Image classification data set "brain_dataset" (jishwar710/stroke-detection-project on GitHub). Class labels (2): normal, stroke.

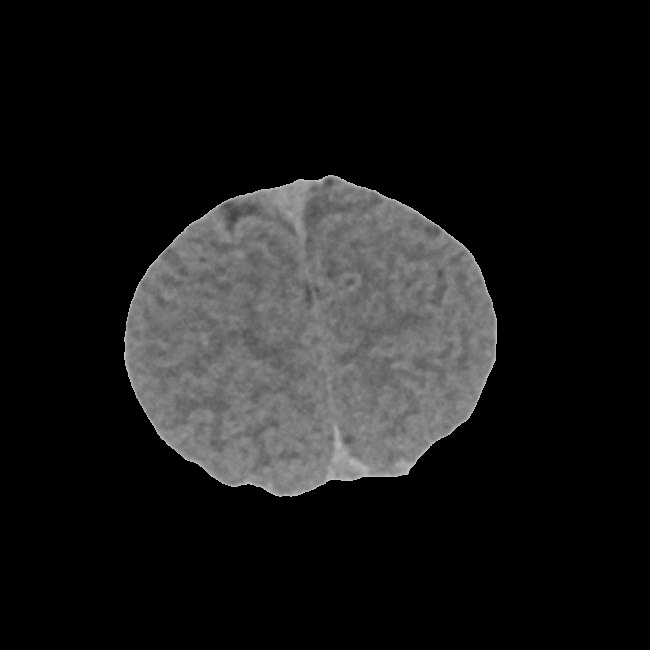
Label: normal

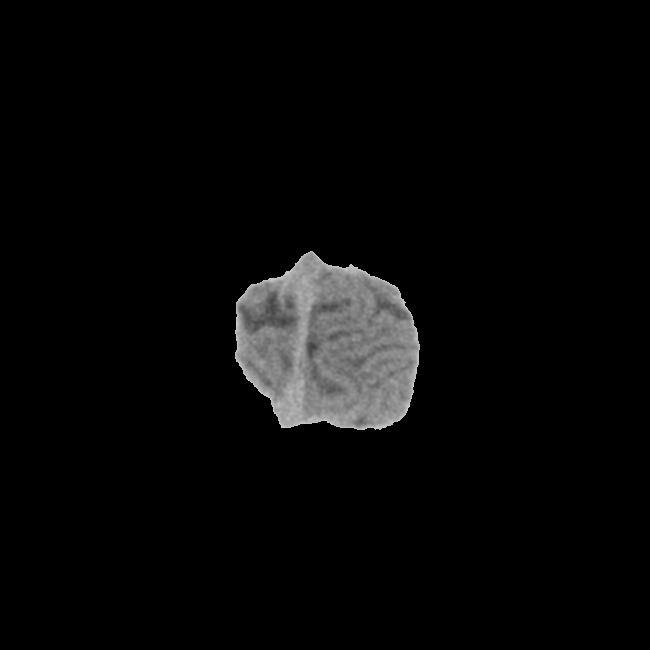
Label: stroke

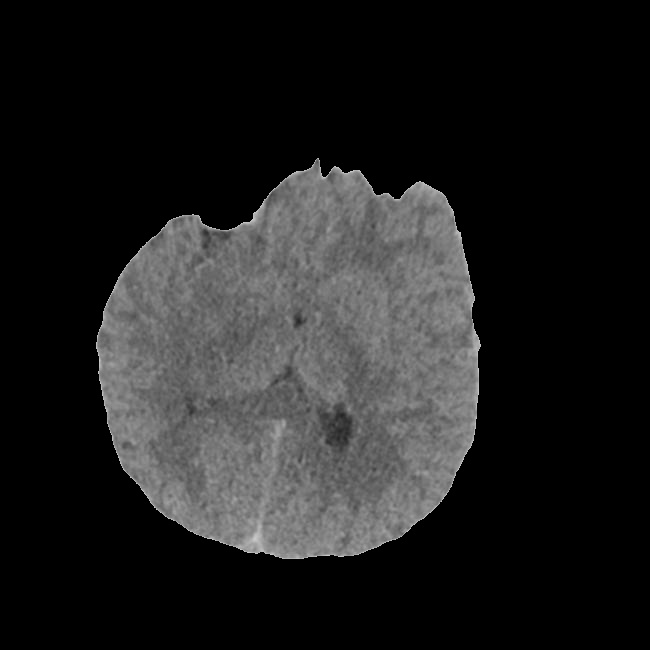
Label: normal

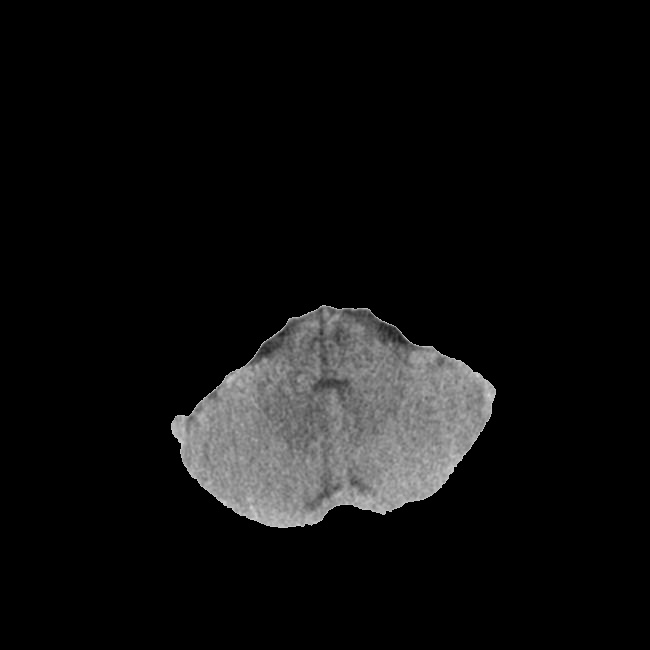
Label: stroke

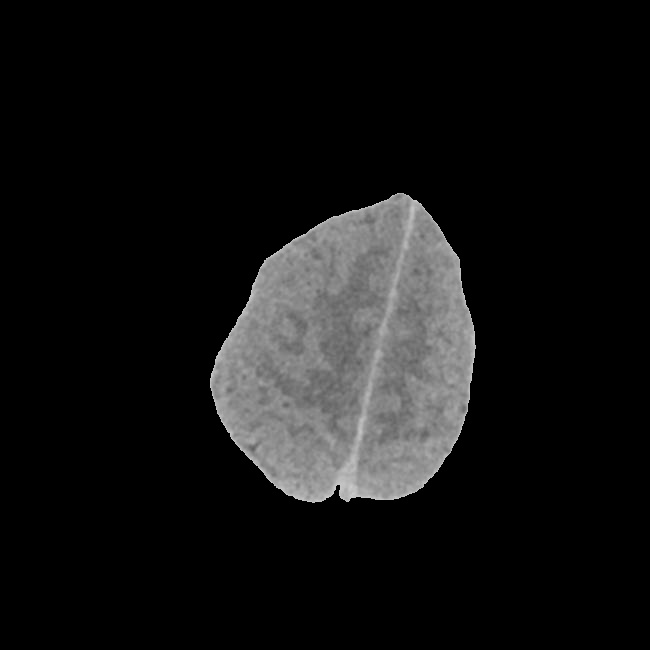
Label: stroke

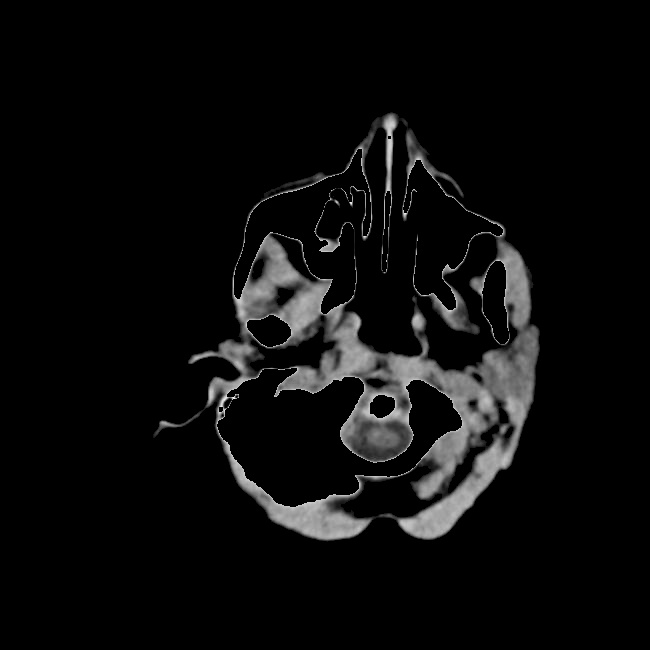
Label: normal
